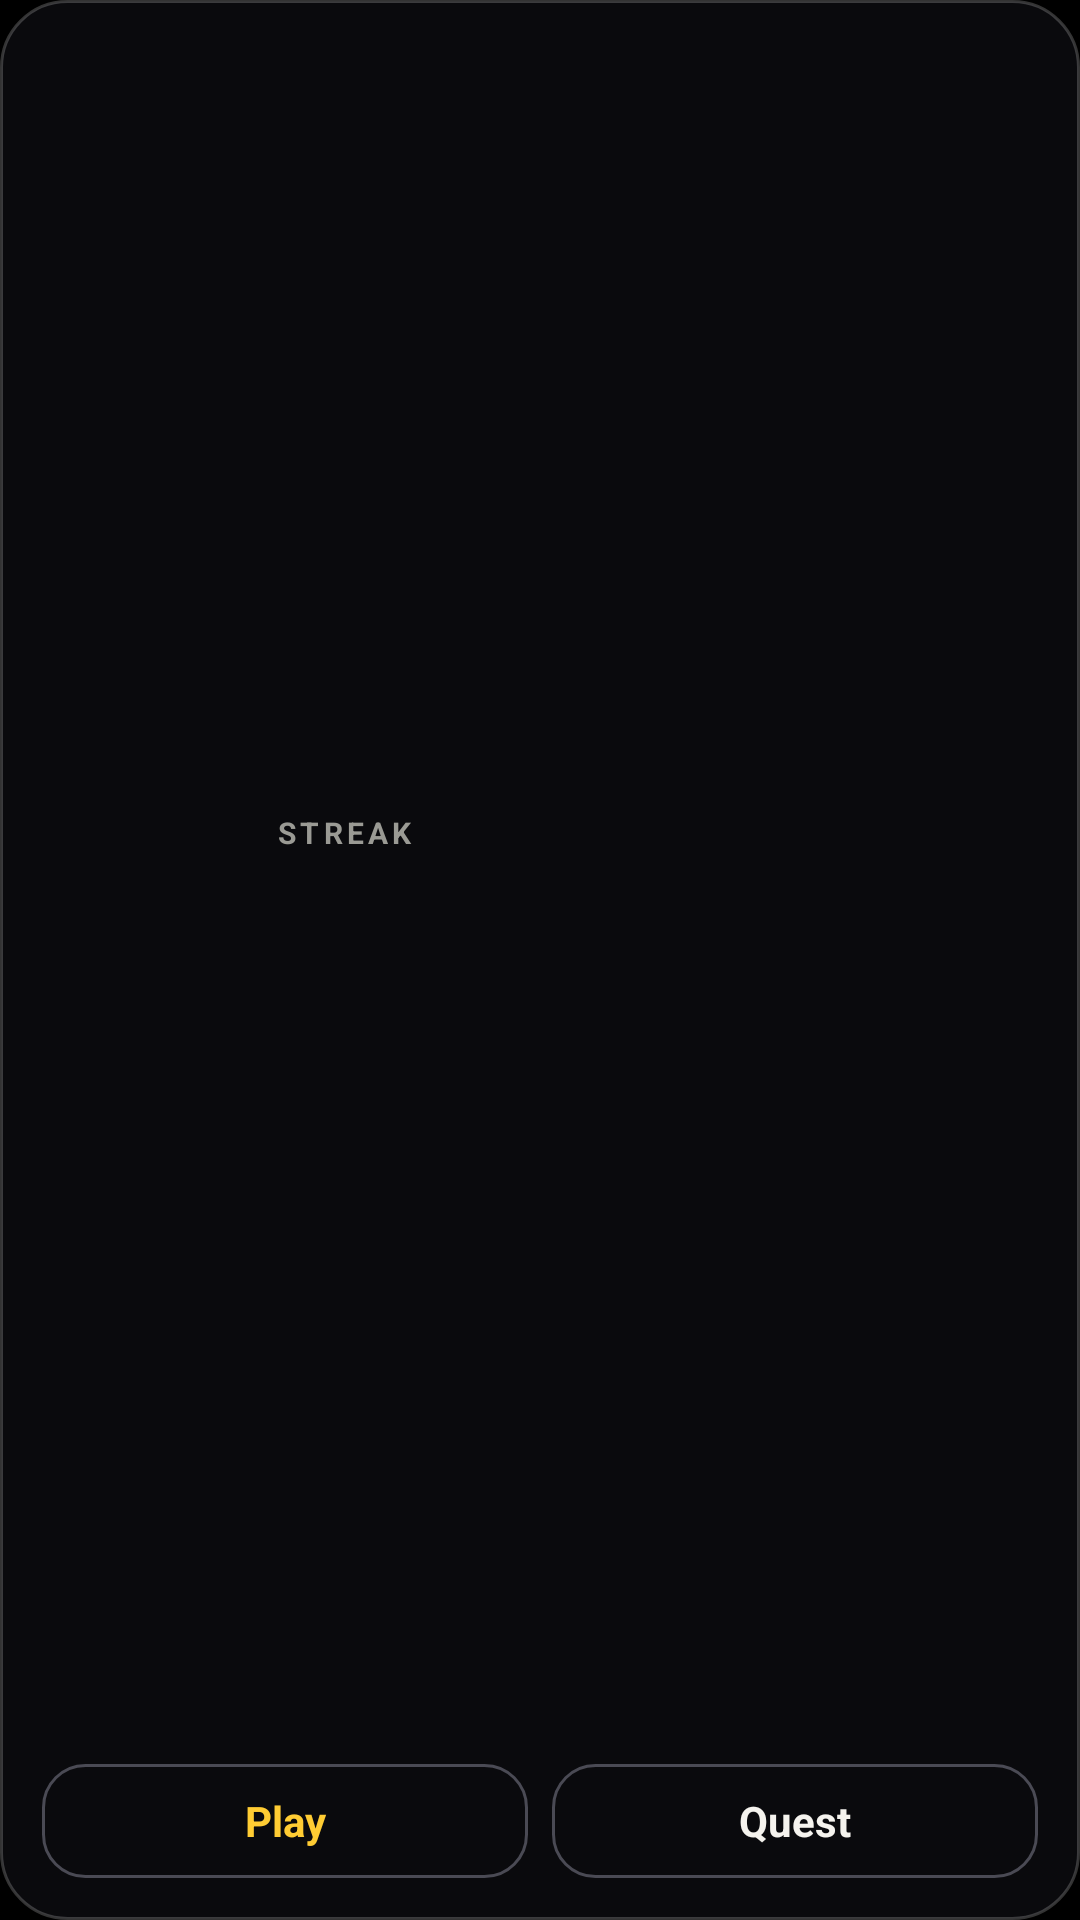

Layout XML and referenced resources for this Android screen:
<!-- AndroidManifest.xml: application theme Theme.MBUDDY -->
<!-- res/layout/widget_play.xml -->
<?xml version="1.0" encoding="utf-8"?>
<LinearLayout xmlns:android="http://schemas.android.com/apk/res/android"
    android:id="@+id/w_root"
    android:layout_width="match_parent" android:layout_height="match_parent"
    android:orientation="vertical" android:background="@drawable/widget_bg" android:padding="14dp">
    <LinearLayout android:layout_width="match_parent" android:layout_height="0dp" android:layout_weight="1"
        android:orientation="horizontal" android:gravity="center_vertical">
        <ImageView android:id="@+id/w_ring" android:layout_width="64dp" android:layout_height="64dp"
            android:layout_marginEnd="14dp" android:contentDescription="Level" />
        <LinearLayout android:layout_width="0dp" android:layout_height="wrap_content" android:layout_weight="1" android:orientation="vertical">
            <TextView android:id="@+id/w_label" android:layout_width="wrap_content" android:layout_height="wrap_content"
                android:text="STREAK" android:textColor="#9A9A94" android:textSize="10sp" android:textStyle="bold" android:letterSpacing="0.14" />
            <TextView android:id="@+id/w_title" android:layout_width="match_parent" android:layout_height="wrap_content"
                android:text="" android:textColor="#F5F3EE" android:textSize="17sp" android:textStyle="bold" android:maxLines="1" android:ellipsize="end" />
            <TextView android:id="@+id/w_sub" android:layout_width="match_parent" android:layout_height="wrap_content"
                android:text="" android:textColor="#7C7C76" android:textSize="12sp" android:maxLines="1" android:ellipsize="end" />
        </LinearLayout>
    </LinearLayout>
    <LinearLayout android:layout_width="match_parent" android:layout_height="wrap_content"
        android:layout_marginTop="8dp" android:orientation="horizontal">
        <TextView android:id="@+id/w_b1" android:layout_width="0dp" android:layout_weight="1" android:layout_height="38dp"
            android:layout_marginEnd="8dp" android:gravity="center" android:background="@drawable/btn_outline"
            android:text="Play" android:textColor="#FFCC33" android:textSize="14sp" android:textStyle="bold" />
        <TextView android:id="@+id/w_b2" android:layout_width="0dp" android:layout_weight="1" android:layout_height="38dp"
            android:gravity="center" android:background="@drawable/btn_outline"
            android:text="Quest" android:textColor="#F5F3EE" android:textSize="14sp" android:textStyle="bold" />
    </LinearLayout>
</LinearLayout>
<!-- resources referenced by this layout -->
<resources>
  <!-- drawable btn_outline (drawable) -->
  <?xml version="1.0" encoding="utf-8"?>
  <shape xmlns:android="http://schemas.android.com/apk/res/android" android:shape="rectangle">
      <solid android:color="#00000000" />
      <corners android:radius="14dp" />
      <stroke android:width="1dp" android:color="#4A4A54" />
  </shape>
  <!-- drawable widget_bg (drawable) -->
  <?xml version="1.0" encoding="utf-8"?>
  <shape xmlns:android="http://schemas.android.com/apk/res/android" android:shape="rectangle">
      <solid android:color="#F20B0B0E" />
      <corners android:radius="22dp" />
      <stroke android:width="1dp" android:color="#33FFFFFF" />
  </shape>
  <style name="Theme.MBUDDY" parent="Theme.AppCompat.NoActionBar">
          <item name="android:windowBackground">#000000</item>
          <item name="android:statusBarColor">#000000</item>
          <item name="android:navigationBarColor">#000000</item>
          <item name="android:textColor">#F5F3EE</item>
          <item name="colorAccent">#FFCC33</item>
      </style>
</resources>
